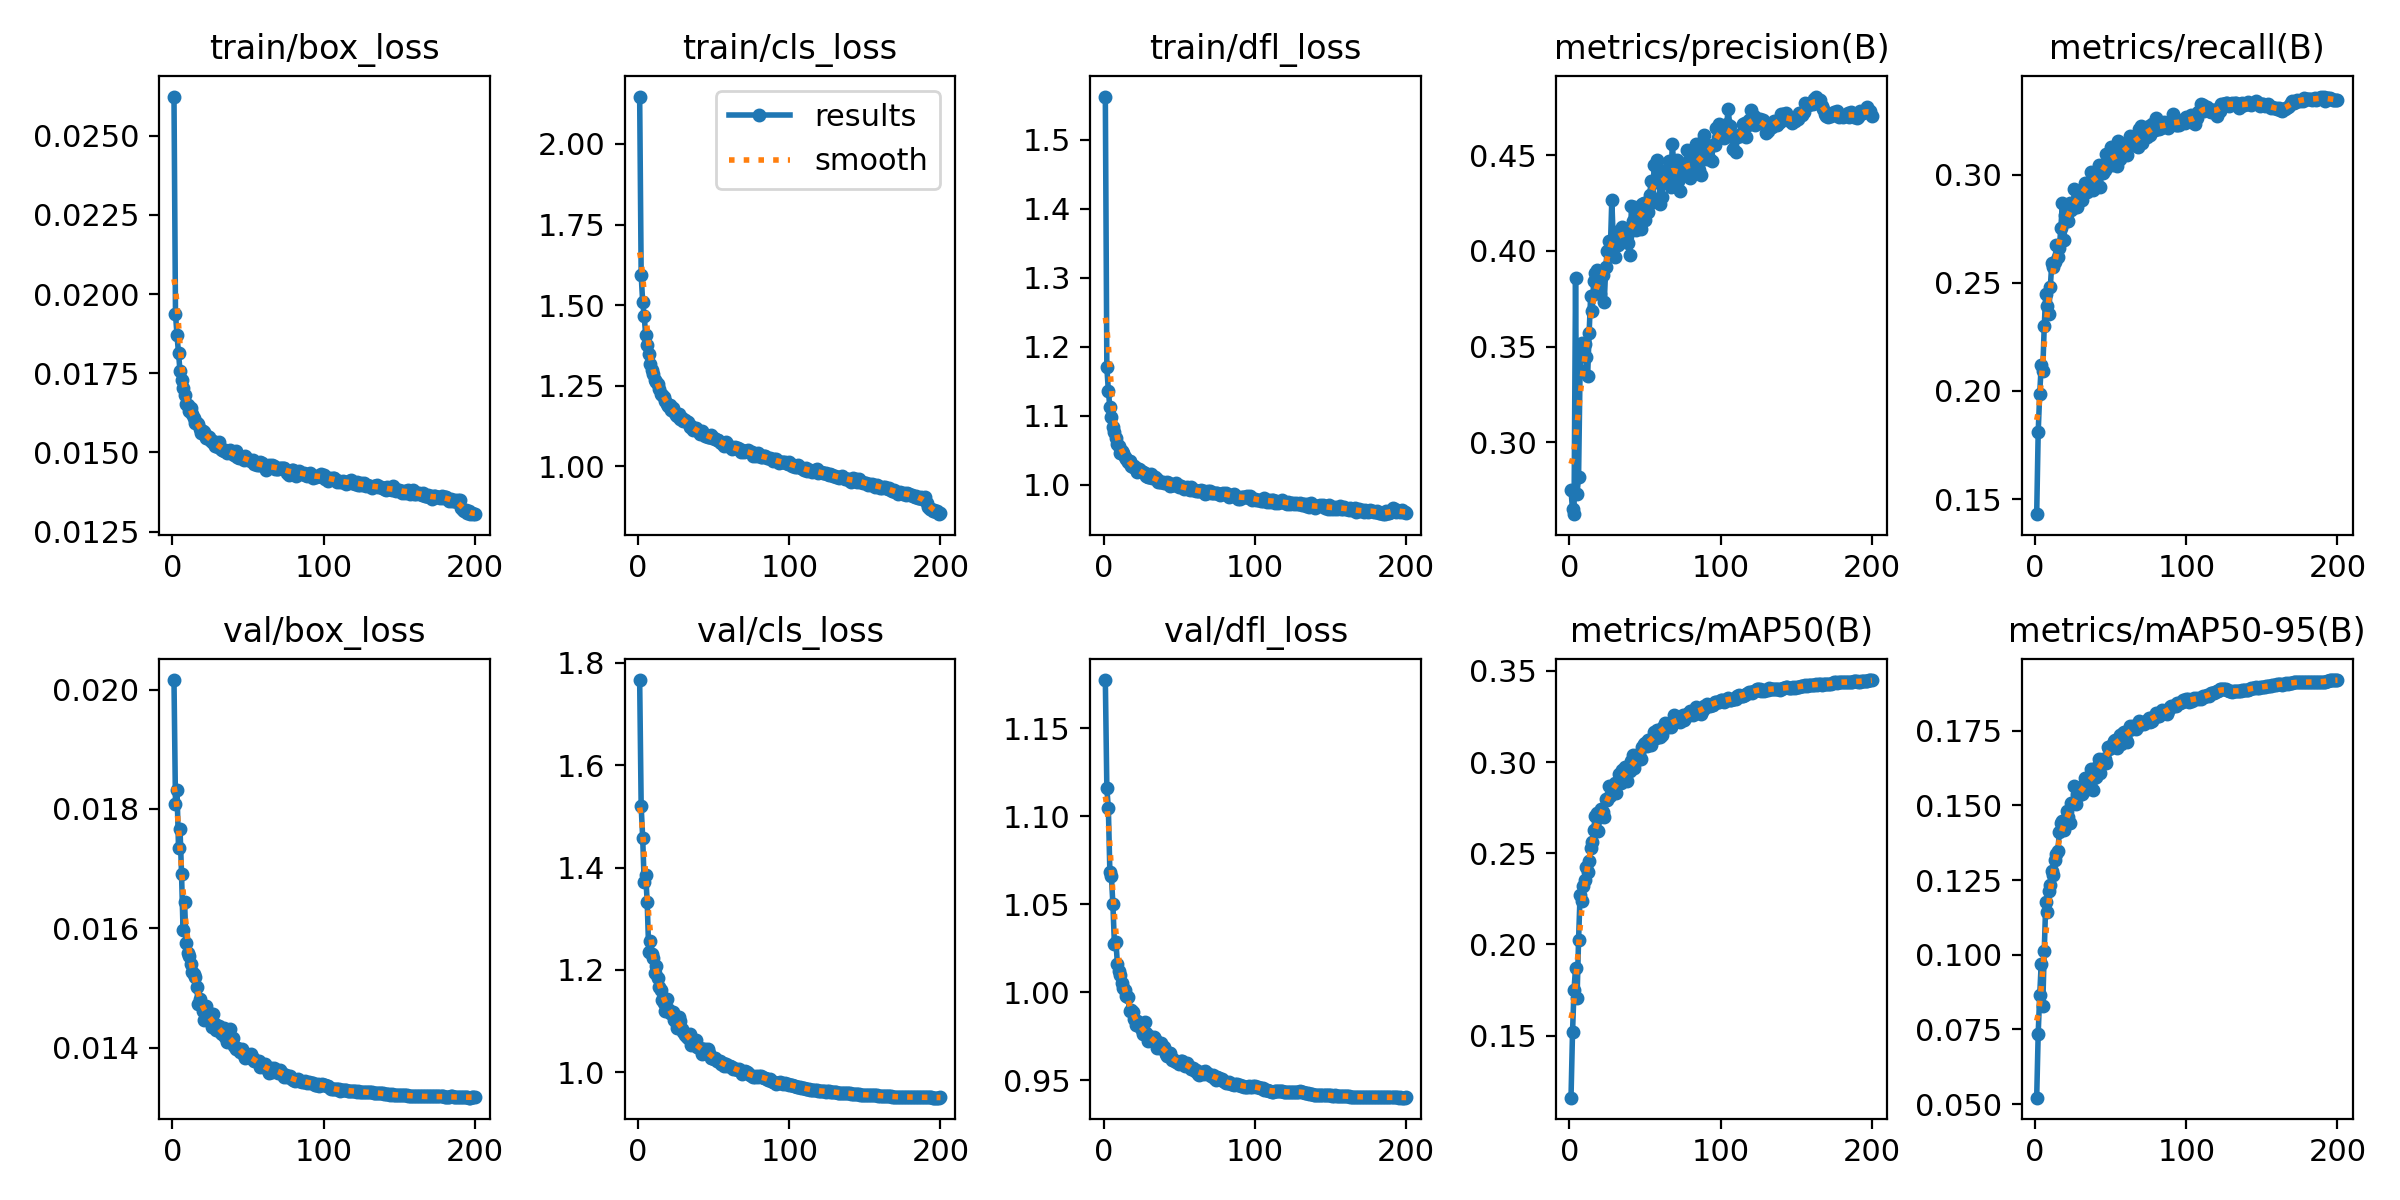

The data file committed next to this chart (first rows):
epoch, train/box_loss, train/cls_loss, train/dfl_loss, metrics/precision(B), metrics/recall(B), metrics/mAP50(B), metrics/mAP50-95(B), val/box_loss, val/cls_loss, val/dfl_loss, lr/pg0, lr/pg1, lr/pg2
1, 0.02624, 2.147, 1.562, 0.2748, 0.143, 0.1159, 0.05214, 0.02016, 1.767, 1.177, 0.03444, 0.001064, 0.001064
2, 0.01937, 1.594, 1.17, 0.2648, 0.181, 0.1518, 0.07362, 0.01808, 1.52, 1.116, 0.01883, 0.002121, 0.002121
3, 0.0187, 1.51, 1.137, 0.2623, 0.1988, 0.1751, 0.08652, 0.01832, 1.458, 1.105, 0.00321, 0.003169, 0.003169
4, 0.01813, 1.466, 1.112, 0.3859, 0.2118, 0.1873, 0.09702, 0.01735, 1.371, 1.068, 0.003158, 0.003158, 0.003158
5, 0.01757, 1.406, 1.098, 0.2729, 0.2091, 0.1706, 0.08269, 0.01766, 1.385, 1.066, 0.003158, 0.003158, 0.003158
6, 0.01728, 1.377, 1.084, 0.282, 0.23, 0.2025, 0.1011, 0.01691, 1.332, 1.05, 0.003144, 0.003144, 0.003144
7, 0.01704, 1.348, 1.077, 0.3379, 0.2447, 0.2272, 0.1175, 0.01597, 1.236, 1.028, 0.00313, 0.00313, 0.00313
8, 0.01681, 1.317, 1.068, 0.3519, 0.2394, 0.224, 0.1142, 0.01644, 1.256, 1.029, 0.003116, 0.003116, 0.003116
9, 0.01652, 1.298, 1.059, 0.3456, 0.2358, 0.2322, 0.1213, 0.01575, 1.232, 1.016, 0.003101, 0.003101, 0.003101
10, 0.0165, 1.288, 1.057, 0.3511, 0.248, 0.2353, 0.1233, 0.01559, 1.222, 1.012, 0.003087, 0.003087, 0.003087
11, 0.01631, 1.267, 1.046, 0.3446, 0.259, 0.2426, 0.1281, 0.01554, 1.193, 1.01, 0.003073, 0.003073, 0.003073
12, 0.01639, 1.262, 1.049, 0.3345, 0.2575, 0.2395, 0.1266, 0.0154, 1.207, 1.005, 0.003059, 0.003059, 0.003059
13, 0.0162, 1.255, 1.046, 0.3573, 0.2598, 0.2458, 0.1319, 0.01527, 1.184, 1.003, 0.003045, 0.003045, 0.003045
14, 0.01609, 1.241, 1.04, 0.3765, 0.2675, 0.2529, 0.1337, 0.01523, 1.167, 1.001, 0.003031, 0.003031, 0.003031
15, 0.01594, 1.224, 1.037, 0.3684, 0.2619, 0.2562, 0.1348, 0.01519, 1.161, 0.9979, 0.003017, 0.003017, 0.003017
16, 0.01593, 1.222, 1.033, 0.3841, 0.2663, 0.2626, 0.141, 0.01502, 1.142, 0.9972, 0.003003, 0.003003, 0.003003
17, 0.01591, 1.215, 1.034, 0.3884, 0.2755, 0.2706, 0.1442, 0.01473, 1.136, 0.9892, 0.002989, 0.002989, 0.002989
18, 0.01575, 1.202, 1.028, 0.3898, 0.2868, 0.2722, 0.1449, 0.01481, 1.119, 0.99, 0.002975, 0.002975, 0.002975
19, 0.01562, 1.193, 1.026, 0.3827, 0.2697, 0.2624, 0.1417, 0.01471, 1.143, 0.9889, 0.002961, 0.002961, 0.002961
20, 0.01569, 1.188, 1.027, 0.3775, 0.2812, 0.2699, 0.1452, 0.01461, 1.123, 0.9851, 0.002947, 0.002947, 0.002947
21, 0.01564, 1.19, 1.025, 0.3862, 0.2787, 0.2741, 0.1481, 0.01447, 1.116, 0.9817, 0.002933, 0.002933, 0.002933
22, 0.01547, 1.176, 1.018, 0.3873, 0.2784, 0.2724, 0.146, 0.01469, 1.115, 0.9838, 0.002918, 0.002918, 0.002918
23, 0.01552, 1.181, 1.022, 0.3734, 0.2871, 0.2698, 0.1441, 0.01462, 1.118, 0.9828, 0.002904, 0.002904, 0.002904
24, 0.0155, 1.168, 1.021, 0.3916, 0.2836, 0.2797, 0.1507, 0.01451, 1.102, 0.9802, 0.00289, 0.00289, 0.00289
25, 0.01539, 1.161, 1.019, 0.4002, 0.2845, 0.2794, 0.1508, 0.01446, 1.098, 0.9789, 0.002876, 0.002876, 0.002876
26, 0.01534, 1.157, 1.018, 0.4053, 0.2936, 0.2871, 0.1567, 0.01434, 1.085, 0.9764, 0.002862, 0.002862, 0.002862
27, 0.01536, 1.162, 1.016, 0.4003, 0.2873, 0.2814, 0.1503, 0.01456, 1.108, 0.983, 0.002848, 0.002848, 0.002848
28, 0.0152, 1.147, 1.013, 0.4269, 0.2849, 0.2837, 0.1539, 0.0144, 1.099, 0.9769, 0.002834, 0.002834, 0.002834
29, 0.01531, 1.149, 1.011, 0.4038, 0.2925, 0.287, 0.1537, 0.01429, 1.084, 0.9723, 0.00282, 0.00282, 0.00282
30, 0.01517, 1.141, 1.012, 0.3966, 0.2907, 0.2883, 0.1561, 0.01434, 1.079, 0.9751, 0.002806, 0.002806, 0.002806
31, 0.01533, 1.146, 1.016, 0.4099, 0.2886, 0.2833, 0.1537, 0.01436, 1.072, 0.9742, 0.002792, 0.002792, 0.002792
32, 0.01511, 1.136, 1.01, 0.4029, 0.2936, 0.289, 0.155, 0.01424, 1.068, 0.9738, 0.002778, 0.002778, 0.002778
33, 0.01509, 1.136, 1.009, 0.4094, 0.2963, 0.2933, 0.1593, 0.01422, 1.067, 0.9745, 0.002763, 0.002763, 0.002763
34, 0.01506, 1.123, 1.011, 0.4105, 0.2918, 0.2886, 0.1557, 0.01432, 1.075, 0.9735, 0.002749, 0.002749, 0.002749
35, 0.01507, 1.127, 1.008, 0.4127, 0.2961, 0.2954, 0.1593, 0.01417, 1.053, 0.9687, 0.002735, 0.002735, 0.002735
36, 0.01499, 1.113, 1.004, 0.4096, 0.2951, 0.2928, 0.1588, 0.0141, 1.056, 0.9697, 0.002721, 0.002721, 0.002721
37, 0.01504, 1.115, 1.004, 0.4081, 0.3014, 0.2971, 0.1621, 0.01411, 1.059, 0.9687, 0.002707, 0.002707, 0.002707
38, 0.01507, 1.121, 1.005, 0.4076, 0.2928, 0.2898, 0.1552, 0.01431, 1.064, 0.9715, 0.002693, 0.002693, 0.002693
39, 0.01498, 1.113, 1.005, 0.4041, 0.3009, 0.2954, 0.1592, 0.01416, 1.049, 0.9688, 0.002679, 0.002679, 0.002679
40, 0.01495, 1.106, 1.003, 0.3979, 0.2996, 0.2954, 0.1594, 0.01416, 1.047, 0.9691, 0.002665, 0.002665, 0.002665
41, 0.01493, 1.102, 1.003, 0.4236, 0.2953, 0.3007, 0.1628, 0.01402, 1.047, 0.9652, 0.002651, 0.002651, 0.002651
42, 0.01504, 1.111, 1.004, 0.4157, 0.3046, 0.3039, 0.1654, 0.01397, 1.035, 0.9641, 0.002637, 0.002637, 0.002637
43, 0.01487, 1.1, 1.003, 0.4232, 0.2944, 0.2967, 0.1609, 0.014, 1.045, 0.9657, 0.002623, 0.002623, 0.002623
44, 0.01481, 1.094, 0.9984, 0.4109, 0.3014, 0.3004, 0.1638, 0.01398, 1.045, 0.9656, 0.002609, 0.002609, 0.002609
45, 0.01486, 1.098, 0.9999, 0.4185, 0.3009, 0.3022, 0.1655, 0.01392, 1.04, 0.9615, 0.002595, 0.002595, 0.002595
46, 0.01483, 1.092, 0.9993, 0.4188, 0.3021, 0.3042, 0.1655, 0.01397, 1.045, 0.9619, 0.00258, 0.00258, 0.00258
47, 0.01476, 1.092, 0.9995, 0.4115, 0.3098, 0.3014, 0.1642, 0.01388, 1.038, 0.9612, 0.002566, 0.002566, 0.002566
48, 0.01488, 1.098, 1.002, 0.4243, 0.3053, 0.3084, 0.1696, 0.01383, 1.028, 0.9606, 0.002552, 0.002552, 0.002552
49, 0.0148, 1.09, 1, 0.4252, 0.3075, 0.3098, 0.1688, 0.0139, 1.028, 0.9607, 0.002538, 0.002538, 0.002538
50, 0.01476, 1.089, 0.9963, 0.4164, 0.3128, 0.3107, 0.1699, 0.01384, 1.026, 0.9594, 0.002524, 0.002524, 0.002524
51, 0.01475, 1.085, 0.9985, 0.424, 0.3045, 0.3088, 0.1695, 0.01382, 1.028, 0.961, 0.00251, 0.00251, 0.00251
52, 0.01474, 1.082, 0.9963, 0.4202, 0.3102, 0.3124, 0.1715, 0.01389, 1.023, 0.9611, 0.002496, 0.002496, 0.002496
53, 0.01475, 1.081, 0.9943, 0.4291, 0.3059, 0.3124, 0.1721, 0.01383, 1.021, 0.9597, 0.002482, 0.002482, 0.002482
54, 0.01463, 1.077, 0.995, 0.4365, 0.3042, 0.3096, 0.1694, 0.01378, 1.021, 0.9581, 0.002468, 0.002468, 0.002468
55, 0.01465, 1.073, 0.997, 0.4254, 0.3156, 0.3133, 0.1711, 0.01377, 1.015, 0.9597, 0.002454, 0.002454, 0.002454
56, 0.01459, 1.068, 0.994, 0.445, 0.3074, 0.3165, 0.1734, 0.01378, 1.018, 0.9585, 0.00244, 0.00244, 0.00244
57, 0.01459, 1.063, 0.9933, 0.4359, 0.3105, 0.3135, 0.1708, 0.01378, 1.011, 0.9575, 0.002426, 0.002426, 0.002426
58, 0.01471, 1.076, 0.997, 0.4477, 0.3108, 0.3177, 0.1744, 0.01368, 1.016, 0.9567, 0.002412, 0.002412, 0.002412
59, 0.01468, 1.069, 0.9922, 0.4426, 0.3103, 0.3178, 0.1747, 0.0137, 1.011, 0.9573, 0.002397, 0.002397, 0.002397
60, 0.01458, 1.064, 0.9931, 0.4244, 0.3127, 0.3138, 0.1719, 0.0137, 1.012, 0.9552, 0.002383, 0.002383, 0.002383
... 140 more rows
